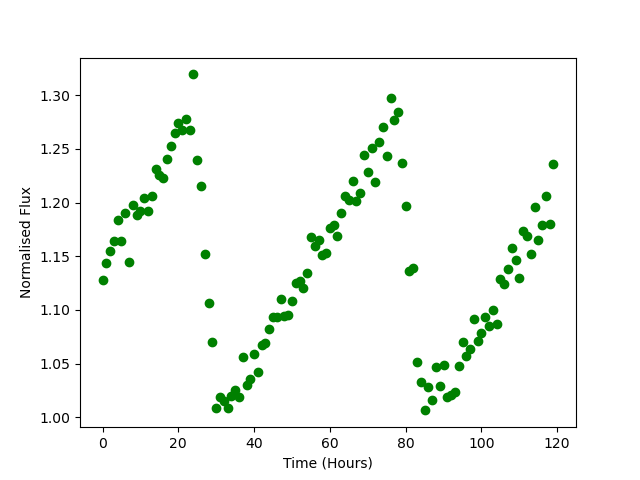

Data behind this chart, as committed beside it:
Time, Flux
0.0, 1.128
1.0, 1.143
2.0, 1.155
3.0, 1.164
4.0, 1.183
5.0, 1.164
6.0, 1.19
7.0, 1.145
8.0, 1.198
9.0, 1.188
10.0, 1.192
11.0, 1.205
12.0, 1.192
13.0, 1.206
14.0, 1.231
15.0, 1.226
16.0, 1.223
17.0, 1.241
18.0, 1.253
19.0, 1.265
20.0, 1.274
21.0, 1.267
22.0, 1.278
23.0, 1.267
24.0, 1.319
25.0, 1.24
26.0, 1.215
27.0, 1.152
28.0, 1.106
29.0, 1.07
30.0, 1.009
31.0, 1.019
32.0, 1.015
33.0, 1.009
34.0, 1.02
35.0, 1.026
36.0, 1.019
37.0, 1.056
38.0, 1.031
39.0, 1.036
40.0, 1.059
41.0, 1.043
42.0, 1.068
43.0, 1.07
44.0, 1.082
45.0, 1.094
46.0, 1.093
47.0, 1.11
48.0, 1.095
49.0, 1.095
50.0, 1.108
51.0, 1.126
52.0, 1.127
53.0, 1.121
54.0, 1.135
55.0, 1.168
56.0, 1.16
57.0, 1.165
58.0, 1.151
59.0, 1.153
... 60 more rows
